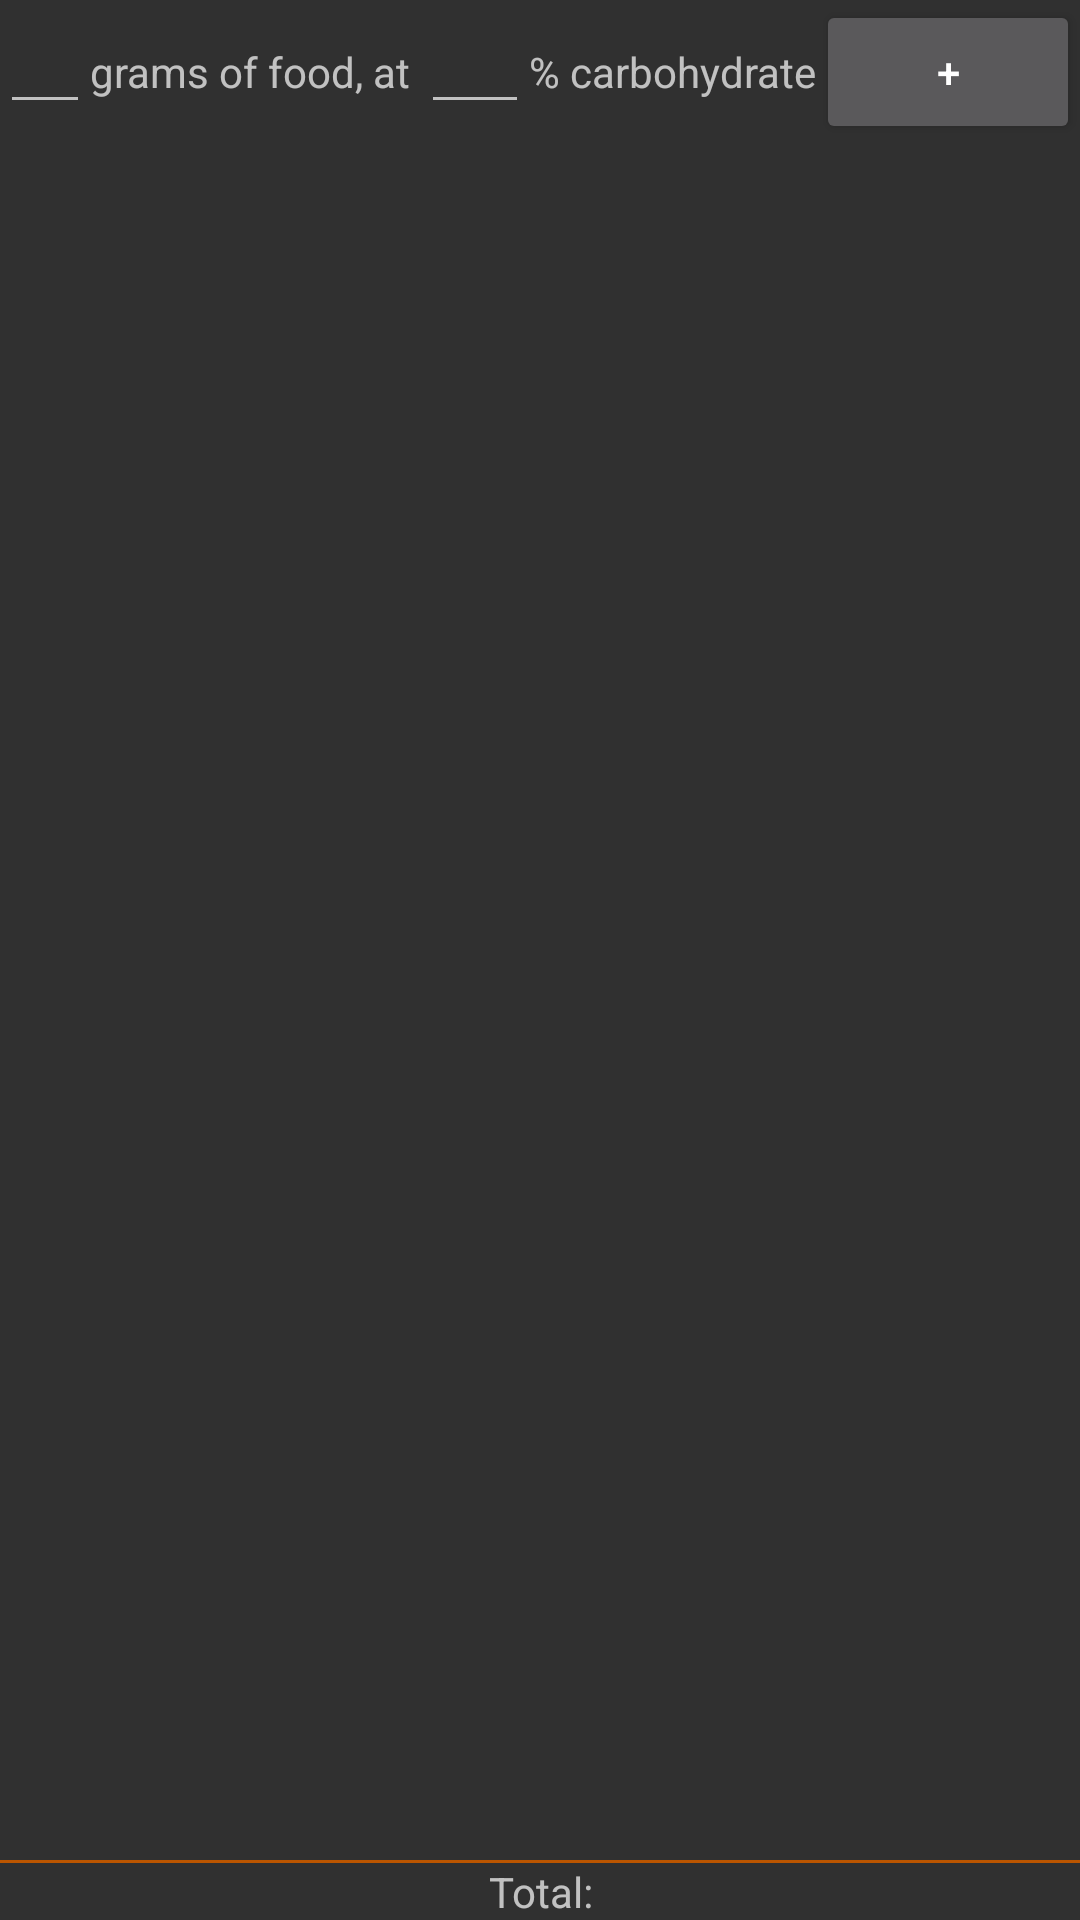

The Android layout XML behind this screen, and the referenced resources:
<!-- AndroidManifest.xml: application theme AppTheme -->
<!-- res/layout/activity_carb_calculator.xml -->
<?xml version="1.0" encoding="utf-8"?>
<LinearLayout
    xmlns:android="http://schemas.android.com/apk/res/android"
    xmlns:tools="http://schemas.android.com/tools"
    tools:context="com.example.diabeticdiary.carbcalculator.CarbCalculatorActivity"
    android:layout_width="match_parent"
    android:layout_height="wrap_content"
    android:orientation="vertical">

    <LinearLayout
        android:layout_width="wrap_content"
        android:layout_height="wrap_content"
        android:orientation="horizontal"
        android:padding="0dp"
        android:layout_marginHorizontal="0dp"
        >

        <EditText
            android:id="@+id/ingredient_grams_edit_box"
            android:layout_width="match_parent"
            android:layout_weight="2"
            android:layout_height="wrap_content"
            android:imeOptions="actionNext"
            android:inputType="number"
            android:maxLength="10"
            android:maxLines="1"
            android:ems="2"
            android:textAlignment="viewEnd"/>

        <TextView
            android:layout_width="wrap_content"
            android:layout_height="wrap_content"
            android:text="grams of food, at "
            android:labelFor="@id/ingredient_grams_edit_box"/>

        <EditText
            android:id="@+id/ingredient_carb_percent_edit_box"
            android:layout_width="match_parent"
            android:layout_weight="1"
            android:layout_height="wrap_content"
            android:imeOptions="actionDone"
            android:inputType="numberDecimal"
            android:maxLength="10"
            android:maxLines="1"
            android:ems="2"
            />

        <TextView
            android:layout_width="wrap_content"
            android:layout_height="wrap_content"
            android:text="% carbohydrate"
            android:labelFor="@id/ingredient_carb_percent_edit_box"
            />

        <Button
            android:id="@+id/add_ingredient_button"
            android:layout_width="wrap_content"
            android:layout_height="wrap_content"
            android:text="+"
            />

    </LinearLayout>

    <ListView
        android:id="@+id/ingredients_list"
        android:layout_width="match_parent"
        android:layout_height="wrap_content"
        android:layout_weight="2"
        />

    <LinearLayout
        android:layout_width="match_parent"
        android:layout_height="1dp"
        android:layout_weight="0"
        android:background="@color/yupDarkOrange"
        android:backgroundTint="@color/yupDarkOrange"
        android:orientation="vertical"/>

    <TextView
        android:id="@+id/total_carb_reading"
        android:layout_width="match_parent"
        android:layout_height="wrap_content"
        android:layout_weight="0"
        android:text="Total:"
        android:textAlignment="center"/>

</LinearLayout>
<!-- resources referenced by this layout -->
<resources>
  <color name="yupDarkOrange">#bb5500</color>
  <style name="AppTheme" parent="Theme.AppCompat">
          
          
          
          <item name="colorAccent">@android:color/holo_orange_dark</item>
          <item name="colorPrimary">@color/yupDarkOrange</item>
      </style>
</resources>
